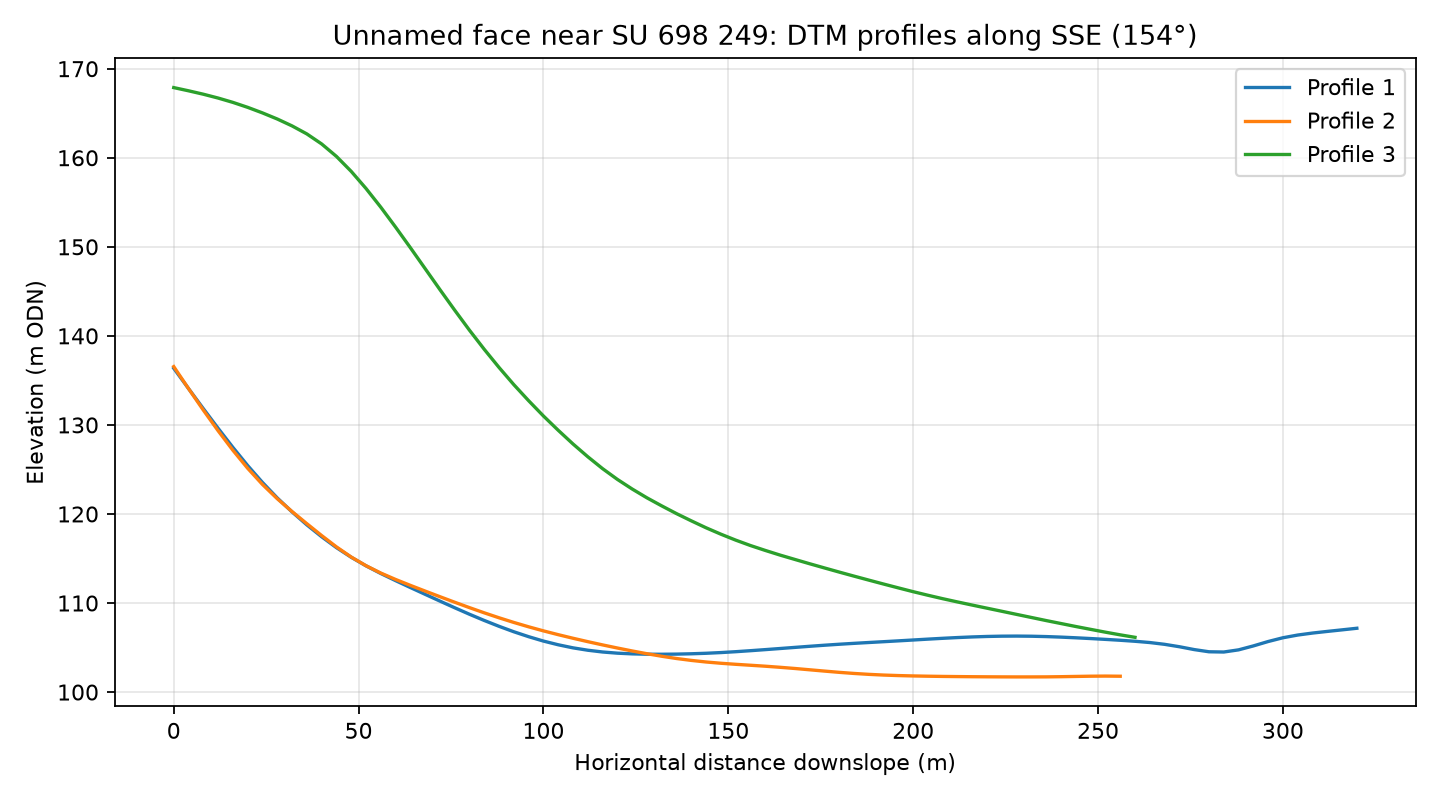

The data file committed next to this chart (first rows):
profile, distance_m, elevation_m
1, 0.0, 136.4
1, 4.0, 134.1
1, 8.0, 131.8
1, 12.0, 129.6
1, 16.0, 127.5
1, 20.0, 125.4
1, 24.0, 123.5
1, 28.0, 121.8
1, 32.0, 120.2
1, 36.0, 118.8
1, 40.0, 117.4
1, 44.0, 116.2
1, 48.0, 115.1
1, 52.0, 114.2
1, 56.0, 113.3
1, 60.0, 112.5
1, 64.0, 111.7
1, 68.0, 111
1, 72.0, 110.2
1, 76.0, 109.5
1, 80.0, 108.7
1, 84.0, 108
1, 88.0, 107.4
1, 92.0, 106.8
1, 96.0, 106.2
1, 100.0, 105.7
1, 104.0, 105.3
1, 108.0, 105
1, 112.0, 104.7
1, 116.0, 104.5
1, 120.0, 104.4
1, 124.0, 104.3
1, 128.0, 104.3
1, 132.0, 104.2
1, 136.0, 104.3
1, 140.0, 104.3
1, 144.0, 104.4
1, 148.0, 104.4
1, 152.0, 104.5
1, 156.0, 104.6
1, 160.0, 104.8
1, 164.0, 104.9
1, 168.0, 105
1, 172.0, 105.1
1, 176.0, 105.3
1, 180.0, 105.4
1, 184.0, 105.5
1, 188.0, 105.6
1, 192.0, 105.7
1, 196.0, 105.8
1, 200.0, 105.9
1, 204.0, 105.9
1, 208.0, 106
1, 212.0, 106.1
1, 216.0, 106.2
1, 220.0, 106.2
1, 224.0, 106.3
1, 228.0, 106.3
1, 232.0, 106.3
1, 236.0, 106.2
... 183 more rows
